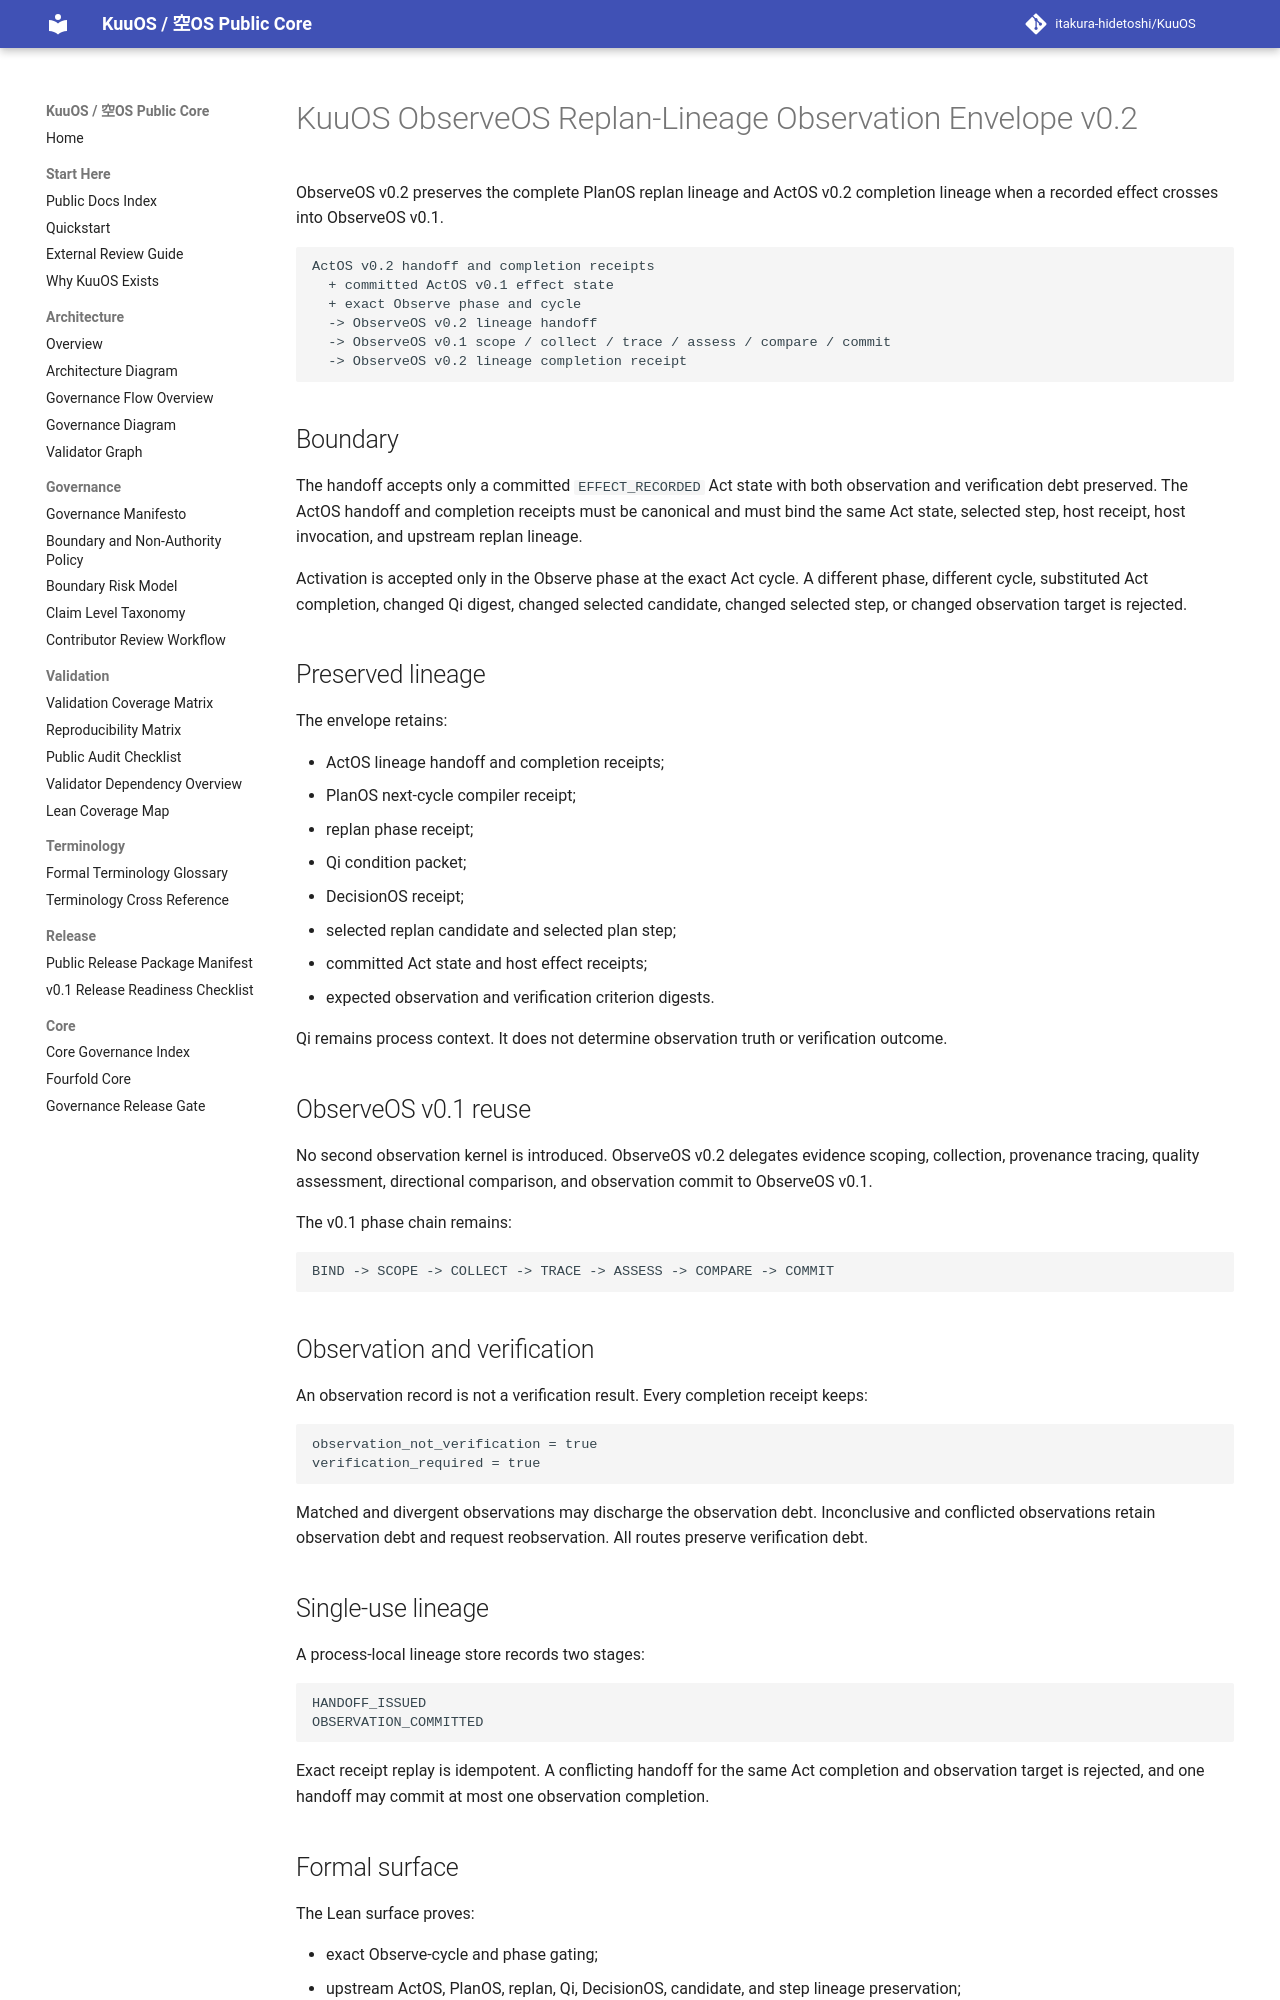

repository: itakura-hidetoshi/KuuOS · page: KUUOS_OBSERVE_OS_REPLAN_LINEAGE_OBSERVATION_ENVELOPE_v0_2/index.html · generator: mkdocs

# KuuOS ObserveOS Replan-Lineage Observation Envelope v0.2

ObserveOS v0.2 preserves the complete PlanOS replan lineage and ActOS v0.2 completion lineage when a recorded effect crosses into ObserveOS v0.1.

```text
ActOS v0.2 handoff and completion receipts
  + committed ActOS v0.1 effect state
  + exact Observe phase and cycle
  -> ObserveOS v0.2 lineage handoff
  -> ObserveOS v0.1 scope / collect / trace / assess / compare / commit
  -> ObserveOS v0.2 lineage completion receipt
```

## Boundary

The handoff accepts only a committed `EFFECT_RECORDED` Act state with both observation and verification debt preserved. The ActOS handoff and completion receipts must be canonical and must bind the same Act state, selected step, host receipt, host invocation, and upstream replan lineage.

Activation is accepted only in the Observe phase at the exact Act cycle. A different phase, different cycle, substituted Act completion, changed Qi digest, changed selected candidate, changed selected step, or changed observation target is rejected.

## Preserved lineage

The envelope retains:

- ActOS lineage handoff and completion receipts;
- PlanOS next-cycle compiler receipt;
- replan phase receipt;
- Qi condition packet;
- DecisionOS receipt;
- selected replan candidate and selected plan step;
- committed Act state and host effect receipts;
- expected observation and verification criterion digests.

Qi remains process context. It does not determine observation truth or verification outcome.

## ObserveOS v0.1 reuse

No second observation kernel is introduced. ObserveOS v0.2 delegates evidence scoping, collection, provenance tracing, quality assessment, directional comparison, and observation commit to ObserveOS v0.1.

The v0.1 phase chain remains:

```text
BIND -> SCOPE -> COLLECT -> TRACE -> ASSESS -> COMPARE -> COMMIT
```

## Observation and verification

An observation record is not a verification result. Every completion receipt keeps:

```text
observation_not_verification = true
verification_required = true
```

Matched and divergent observations may discharge the observation debt. Inconclusive and conflicted observations retain observation debt and request reobservation. All routes preserve verification debt.

## Single-use lineage

A process-local lineage store records two stages:

```text
HANDOFF_ISSUED
OBSERVATION_COMMITTED
```

Exact receipt replay is idempotent. A conflicting handoff for the same Act completion and observation target is rejected, and one handoff may commit at most one observation completion.
